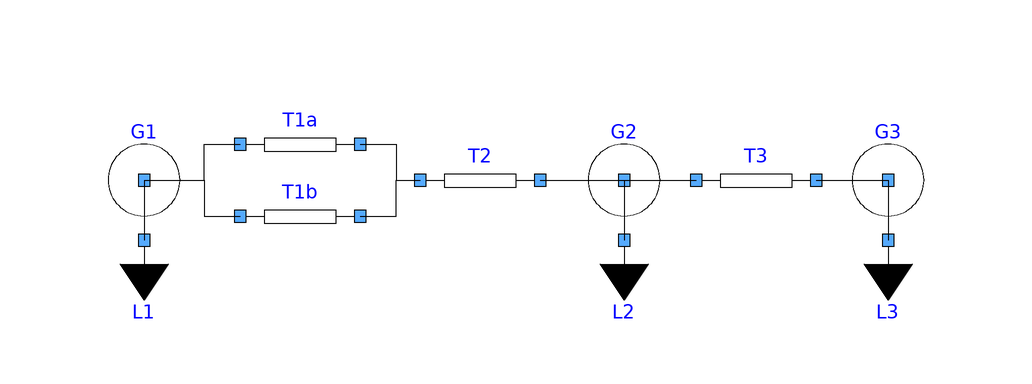

This picture is the connection diagram that the Modelica source below describes through its graphical annotations.

model System7 "Three generators, two-parallel and two series lines with breaker, fixed branches"
      extends System3(G2(p = 1));
      Generator G3(Ta = 15) annotation(
        Placement(visible = true, transformation(origin = {84, 0}, extent = {{-10, -10}, {10, 10}}, rotation = 0)));
      Load L3(P = 1) annotation(
        Placement(visible = true, transformation(origin = {84, -10}, extent = {{-10, -10}, {10, 10}}, rotation = 0)));
      TransmissionLine T3  annotation(
        Placement(visible = true, transformation(origin = {62, 0}, extent = {{-10, -10}, {10, 10}}, rotation = 0)));
    equation
      connect(G2.port, T3.port_a) annotation(
        Line(points = {{40, 0}, {52, 0}}));
      connect(T3.port_b, G3.port) annotation(
        Line(points = {{72, 0}, {84, 0}}));
      connect(G3.port, L3.port) annotation(
        Line(points = {{84, 0}, {84, -10}}));
    annotation(experiment(StopTime = 50, Interval = 0.02),
  Diagram(coordinateSystem(extent = {{-60, -25}, {100, 15}})),
  Icon(coordinateSystem(extent = {{-60, -25}, {100, 15}})));
    end System7;